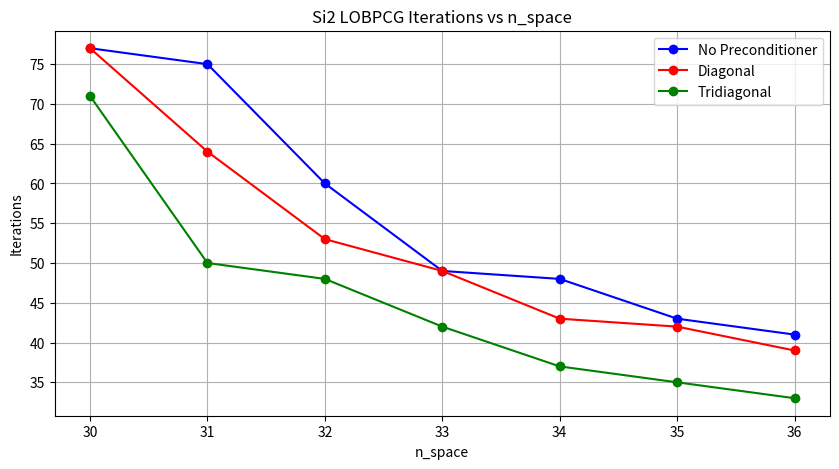

Source code (Python):
import re
import matplotlib.pyplot as plt
from matplotlib.ticker import MaxNLocator


# 初始化变量
# Si2 10-subspace
# n_max_subspace_list =  list(range(15, 51, 5)) #[i for i in ]
# iter_list = [38,30,27,24,22,20,19,18]
# Si2
n_max_subspace_list =  list(range(30, 37)) #[i for i in ]
iter_list_no = [77,75,60,49,48,43,41]
iter_list_diag = [77,64,53,49,43,42,39]
iter_list_tri = [71,50,48,42,37,35,33]
# Na5
# n_max_subspace_list =  list(range(100, 108)) #[i for i in ]
# iter_list_no = [149,130,104,92,85,81,76,71]
# iter_list_diag = [150,127,95,92,82,80,73,71]
# iter_list_tri = [130,96,87,83,71,66,63,58]

# 如果需要绘图或其他处理，可以继续使用这两个列表
# 绘图
plt.figure(figsize=(10, 5))
plt.figure(figsize=(10, 5))
plt.plot(n_max_subspace_list, iter_list_no, marker='o', label='No Preconditioner', color='blue')
plt.plot(n_max_subspace_list, iter_list_diag, marker='o', label='Diagonal', color='red')#, linestyle='--')
plt.plot(n_max_subspace_list, iter_list_tri, marker='o', label='Tridiagonal', color='green')#, linestyle=':')
# plt.plot(n_max_subspace_list, iter_list_no, marker='o', label='No Preconditioner')
# plt.plot(n_max_subspace_list, iter_list_diag, marker='o', label='Diagonal')
# plt.plot(n_max_subspace_list, iter_list_tri, marker='o', label='Tridiagonal')

# 添加图例
plt.legend()

plt.title('Si2 LOBPCG Iterations vs n_space')
plt.xlabel('n_space')
plt.ylabel('Iterations')
plt.grid(True)

# 设置X轴和Y轴的刻度为整数
ax = plt.gca()  # gca代表get current axis，获取当前的Axes对象
ax.xaxis.set_major_locator(MaxNLocator(integer=True))
ax.yaxis.set_major_locator(MaxNLocator(integer=True))

plt.show()
